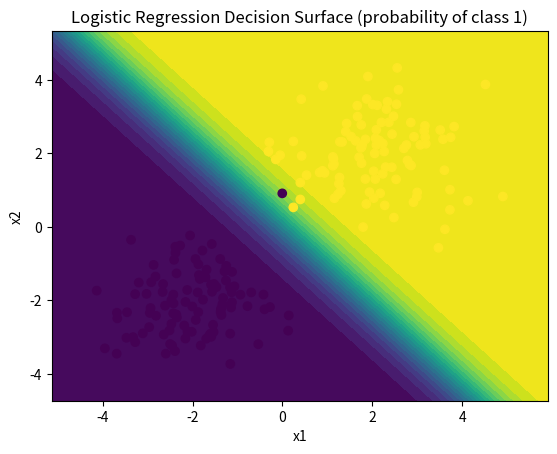
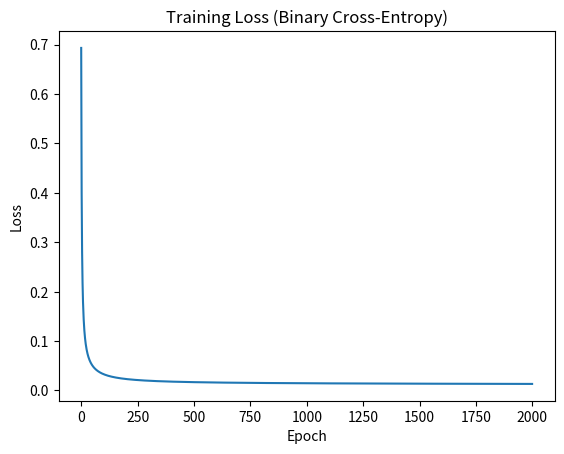

Reproduce these figures in Python, in order.
import numpy as np
import matplotlib.pyplot as plt


class LogisticRegressionGD:
    """
    Binary Logistic Regression trained with Batch Gradient Descent.
    Model: p(y=1|x) = sigmoid(w^T x + b)
    """

    def __init__(self, lr: float = 0.1, epochs: int = 2000):
        self.lr = lr
        self.epochs = epochs
        self.w = None  # shape: (n_features,)
        self.b = 0.0
        self.loss_history = []

    @staticmethod
    def sigmoid(z: np.ndarray) -> np.ndarray:
        # numerically stable sigmoid
        z = np.clip(z, -500, 500)
        return 1.0 / (1.0 + np.exp(-z))

    @staticmethod
    def binary_cross_entropy(y_true: np.ndarray, y_prob: np.ndarray) -> float:
        eps = 1e-12
        y_prob = np.clip(y_prob, eps, 1 - eps)
        return float(-np.mean(y_true * np.log(y_prob) + (1 - y_true) * np.log(1 - y_prob)))

    def predict_proba(self, X: np.ndarray) -> np.ndarray:
        z = X @ self.w + self.b
        return self.sigmoid(z)

    def predict(self, X: np.ndarray, threshold: float = 0.5) -> np.ndarray:
        return (self.predict_proba(X) >= threshold).astype(int)

    def fit(self, X: np.ndarray, y: np.ndarray) -> "LogisticRegressionGD":
        X = np.asarray(X)
        y = np.asarray(y).reshape(-1)

        n_samples, n_features = X.shape
        self.w = np.zeros(n_features)
        self.b = 0.0

        for _ in range(self.epochs):
            y_prob = self.predict_proba(X)

            # gradients
            dw = (1.0 / n_samples) * (X.T @ (y_prob - y))
            db = (1.0 / n_samples) * np.sum(y_prob - y)

            # update
            self.w -= self.lr * dw
            self.b -= self.lr * db

            # loss
            self.loss_history.append(self.binary_cross_entropy(y, y_prob))

        return self


def make_toy_data(n: int = 200, seed: int = 42):
    """
    Create a simple 2D linearly separable dataset.
    Two Gaussian blobs.
    """
    rng = np.random.default_rng(seed)
    n0 = n // 2
    n1 = n - n0

    X0 = rng.normal(loc=(-2, -2), scale=1.0, size=(n0, 2))
    X1 = rng.normal(loc=(2, 2), scale=1.0, size=(n1, 2))

    X = np.vstack([X0, X1])
    y = np.hstack([np.zeros(n0, dtype=int), np.ones(n1, dtype=int)])

    # shuffle
    idx = rng.permutation(n)
    return X[idx], y[idx]


def plot_decision_boundary(model: LogisticRegressionGD, X: np.ndarray, y: np.ndarray):
    # Create a grid
    x_min, x_max = X[:, 0].min() - 1, X[:, 0].max() + 1
    y_min, y_max = X[:, 1].min() - 1, X[:, 1].max() + 1

    xx, yy = np.meshgrid(
        np.linspace(x_min, x_max, 250),
        np.linspace(y_min, y_max, 250),
    )
    grid = np.c_[xx.ravel(), yy.ravel()]
    probs = model.predict_proba(grid).reshape(xx.shape)

    plt.figure()
    plt.contourf(xx, yy, probs, levels=20)
    plt.scatter(X[:, 0], X[:, 1], c=y)
    plt.title("Logistic Regression Decision Surface (probability of class 1)")
    plt.xlabel("x1")
    plt.ylabel("x2")


def demo():
    X, y = make_toy_data(n=200, seed=42)

    model = LogisticRegressionGD(lr=0.1, epochs=2000)
    model.fit(X, y)

    preds = model.predict(X)
    acc = float(np.mean(preds == y))

    print(f"Accuracy on training set: {acc:.4f}")
    print(f"Final loss: {model.loss_history[-1]:.6f}")
    print(f"Learned weights: {model.w}, bias: {model.b:.4f}")

    # Plot decision surface + data
    plot_decision_boundary(model, X, y)

    # Plot loss curve
    plt.figure()
    plt.plot(model.loss_history)
    plt.title("Training Loss (Binary Cross-Entropy)")
    plt.xlabel("Epoch")
    plt.ylabel("Loss")

    plt.show()


if __name__ == "__main__":
    demo()
